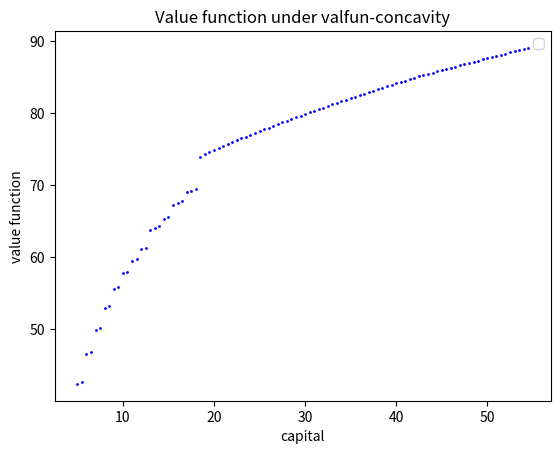

Here is the Python script that generated this plot:
# -*- coding: utf-8 -*-
"""
[redacted]
"""

import numpy as np
import matplotlib as mpl
import time

beta=0.988 #standard US rate of impatience
theta=0.679 #labour share
delta=0.013 #standard US depreciation rate
h=1 #fixed labour supply
kappa=0
#kappa=5.24
nu=2

k_low=5 #set lower bound for the capital grid
k_high=55 #set upper bound for the capital grid
fine=101 #set density of the grid

k_grid=np.linspace(k_low, k_high, fine)

vfpx=np.zeros((1,fine-1)) #initialising x-grid for plotting valfun
for i in range(0, fine-1):
    vfpx[0,i]=k_grid[i]
    
tic=time.time()

valfun=np.zeros((1,fine-1)) #create array of zeros to store value function
g=np.zeros((1, fine-1)) #create array to store indices of optimal capital levels (useful for policy function)

#Now we'll build the return matrix:

M=np.zeros((fine-1, fine-1)) #initialize the matrix
for i in range(0, fine-1):
    for j in range(0, fine-1):
        if (k_grid[i]**(1-theta))*((h)**theta)-k_grid[j]+(1-delta)*k_grid[i]>=0:
            M[i,j]=np.log((k_grid[i]**(1-theta))*((h)**theta)-k_grid[j]+(1-delta)*k_grid[i])-kappa*(h**(1+1/nu))/(1+1/nu)
        else: M[i,j]=-1000000
        
#Now true iteration starts
        
iter=0 #number of completed iterations
maxiter=1000 #maximum number of iterations
conv=0.001 #convergence level

chi=np.zeros((fine-1, fine-1)) #initialize chi
progress=1

#first iteration goes as it used to go, because we need initial g
valfun_old=np.copy(valfun) #store old valfun
for i in range(0, fine-1):
    chi[i,]=M[i,]+beta*valfun #update chi
for i in range(0, fine-1):
    valfun[0,i]=np.amax(chi[i,]) #update valfun
    g[0,i]=np.argmax(chi[i,])
progress=abs(np.amax(valfun-valfun_old)) #check progress
iter=iter+1

while iter<maxiter and progress>conv:
#for j in range(0, maxiter):
    valfun_old=np.copy(valfun)
    for i in range(0, fine-1):
        for j in range(0, fine-1):
            chi[i,j]=M[i,j]+beta*valfun[0,j]
            if j>0 and chi[i,j]<chi[i,j-1]:
                #g[0,i]=j
                break
            valfun[0,i]=np.amax(chi[i,]) #update valfun
            g[0,i]=np.argmax(chi[i,])
    progress=abs(np.amax(valfun-valfun_old))
    iter=iter+1

toc=time.time()

mpl.pyplot.scatter(vfpx, valfun, s=1, color='blue')
mpl.pyplot.xlabel('capital')
mpl.pyplot.ylabel('value function')
mpl.pyplot.legend()
#mpl.pyplot.xlim([0, 200])
#mpl.pyplot.ylim([0, -500])
mpl.pyplot.title(r"Value function under valfun-concavity")
mpl.pyplot.show()

print("Value function iteration required ", iter, " iterations")
print("Value function iterations took ", toc-tic, " seconds")
